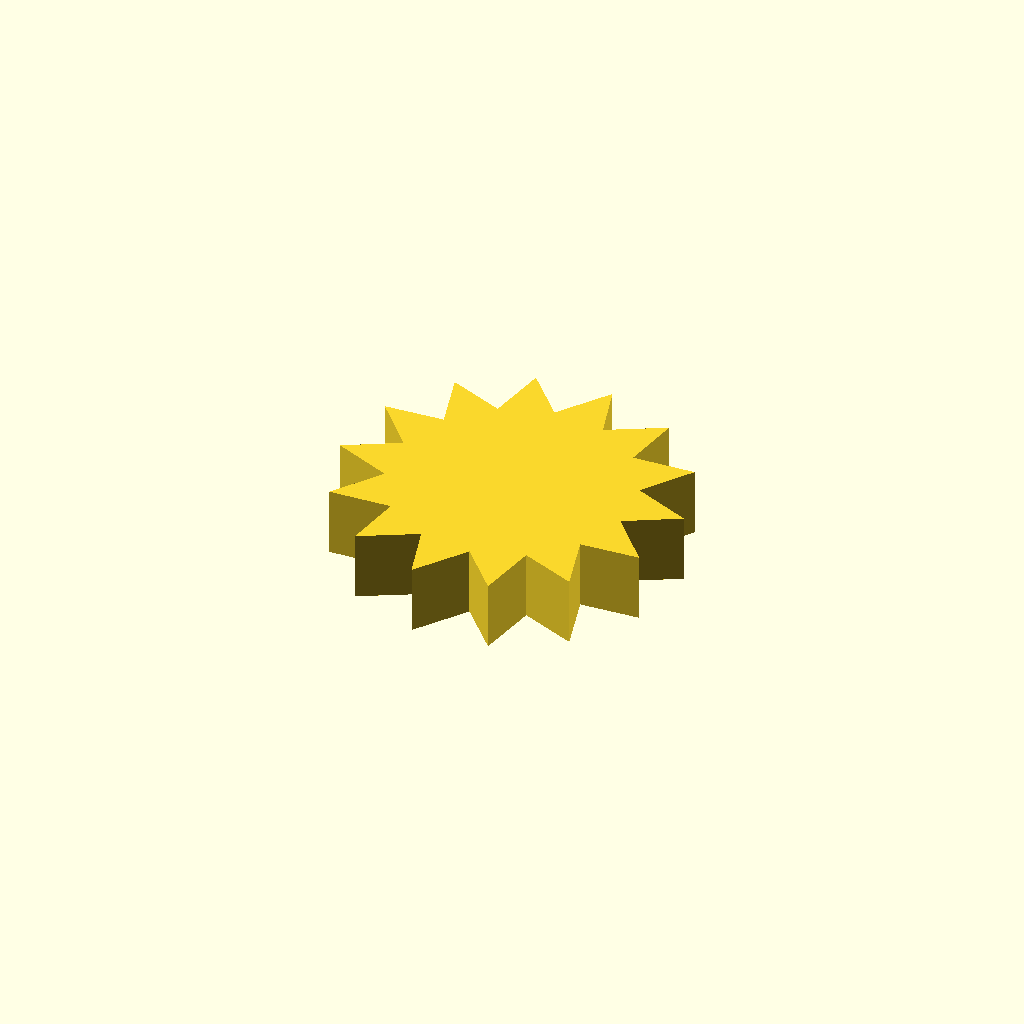
Cell 1: rendered with the file's own defaults.
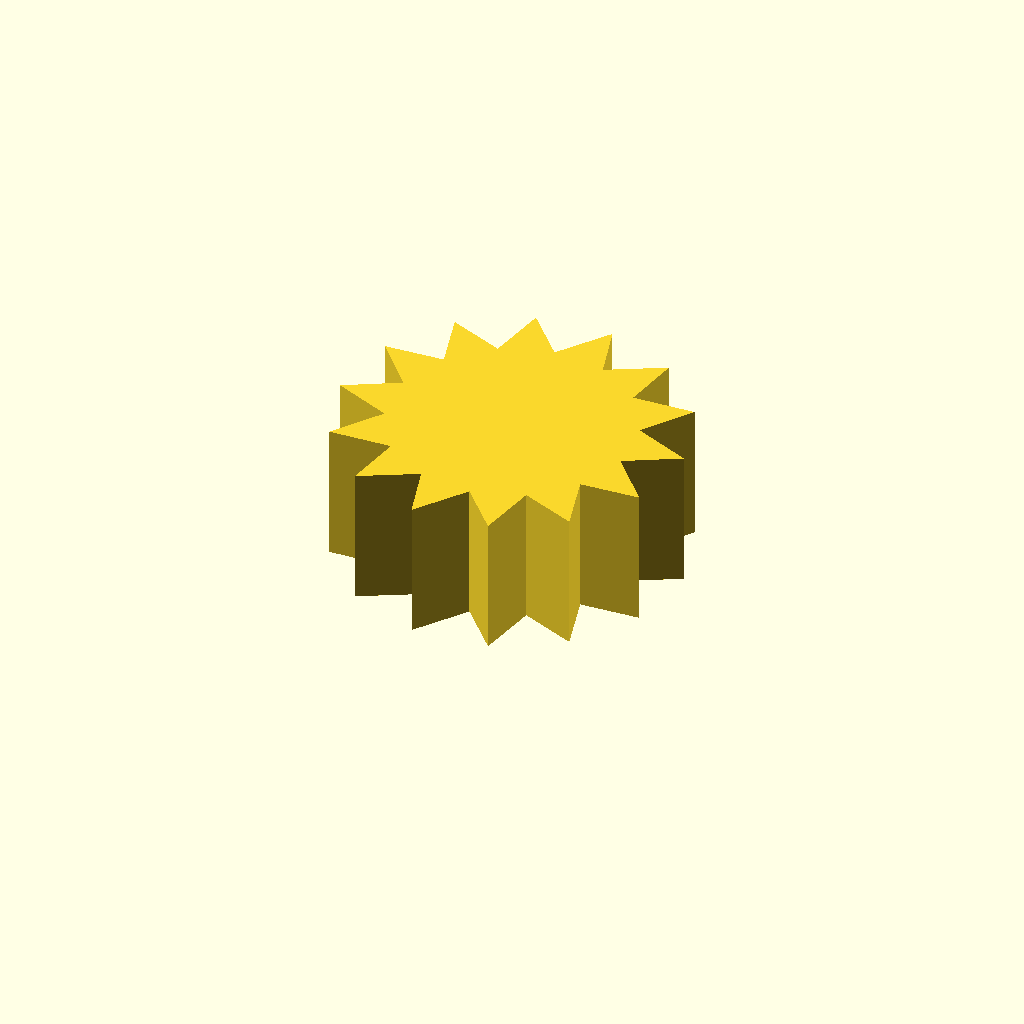
Cell 2: the same model with profile_height = 16.
One fixed orthographic camera (rotation 55°, 0°, 25°; colour scheme Cornfield) for every cell.
OpenSCAD source file optional_data/data/sketch1/sprockets/part_0054.scad:
$fn = 32;

// ----------------------------------------------------------------------
// Chain sprocket: 14 teeth, 14 mm root radius
// ----------------------------------------------------------------------

// --- parameters (mm) ---
profile_height = 8;       // extrusion height
profile_points = 28;      // points of the closed outline

profile = [[33.824, 18.039], [39.87, 21.408], [33.21, 24.24], [37.195, 29.898], [29.967, 29.559], [31.102, 36.386], [24.736, 32.945], [22.797, 39.588], [18.555, 33.726], [13.925, 38.87], [12.647, 31.747], [6.244, 34.373], [8.182, 27.401], [1.274, 26.989], [6.045, 21.549], [0, 18.18], [6.659, 15.349], [2.674, 9.691], [9.903, 10.029], [8.767, 3.202], [15.133, 6.643], [17.072, 0], [21.315, 5.862], [25.944, 0.718], [27.223, 7.841], [33.626, 5.215], [31.688, 12.187], [38.596, 12.599]];  // single closed polygon, 28 points, counter clockwise

// --- the one profile operation ---
linear_extrude(height = profile_height) polygon(points = profile);
Customizer parameters (derived from the source; name, type, default, range or options):
profile_height: number, default 8
profile_points: number, default 28
